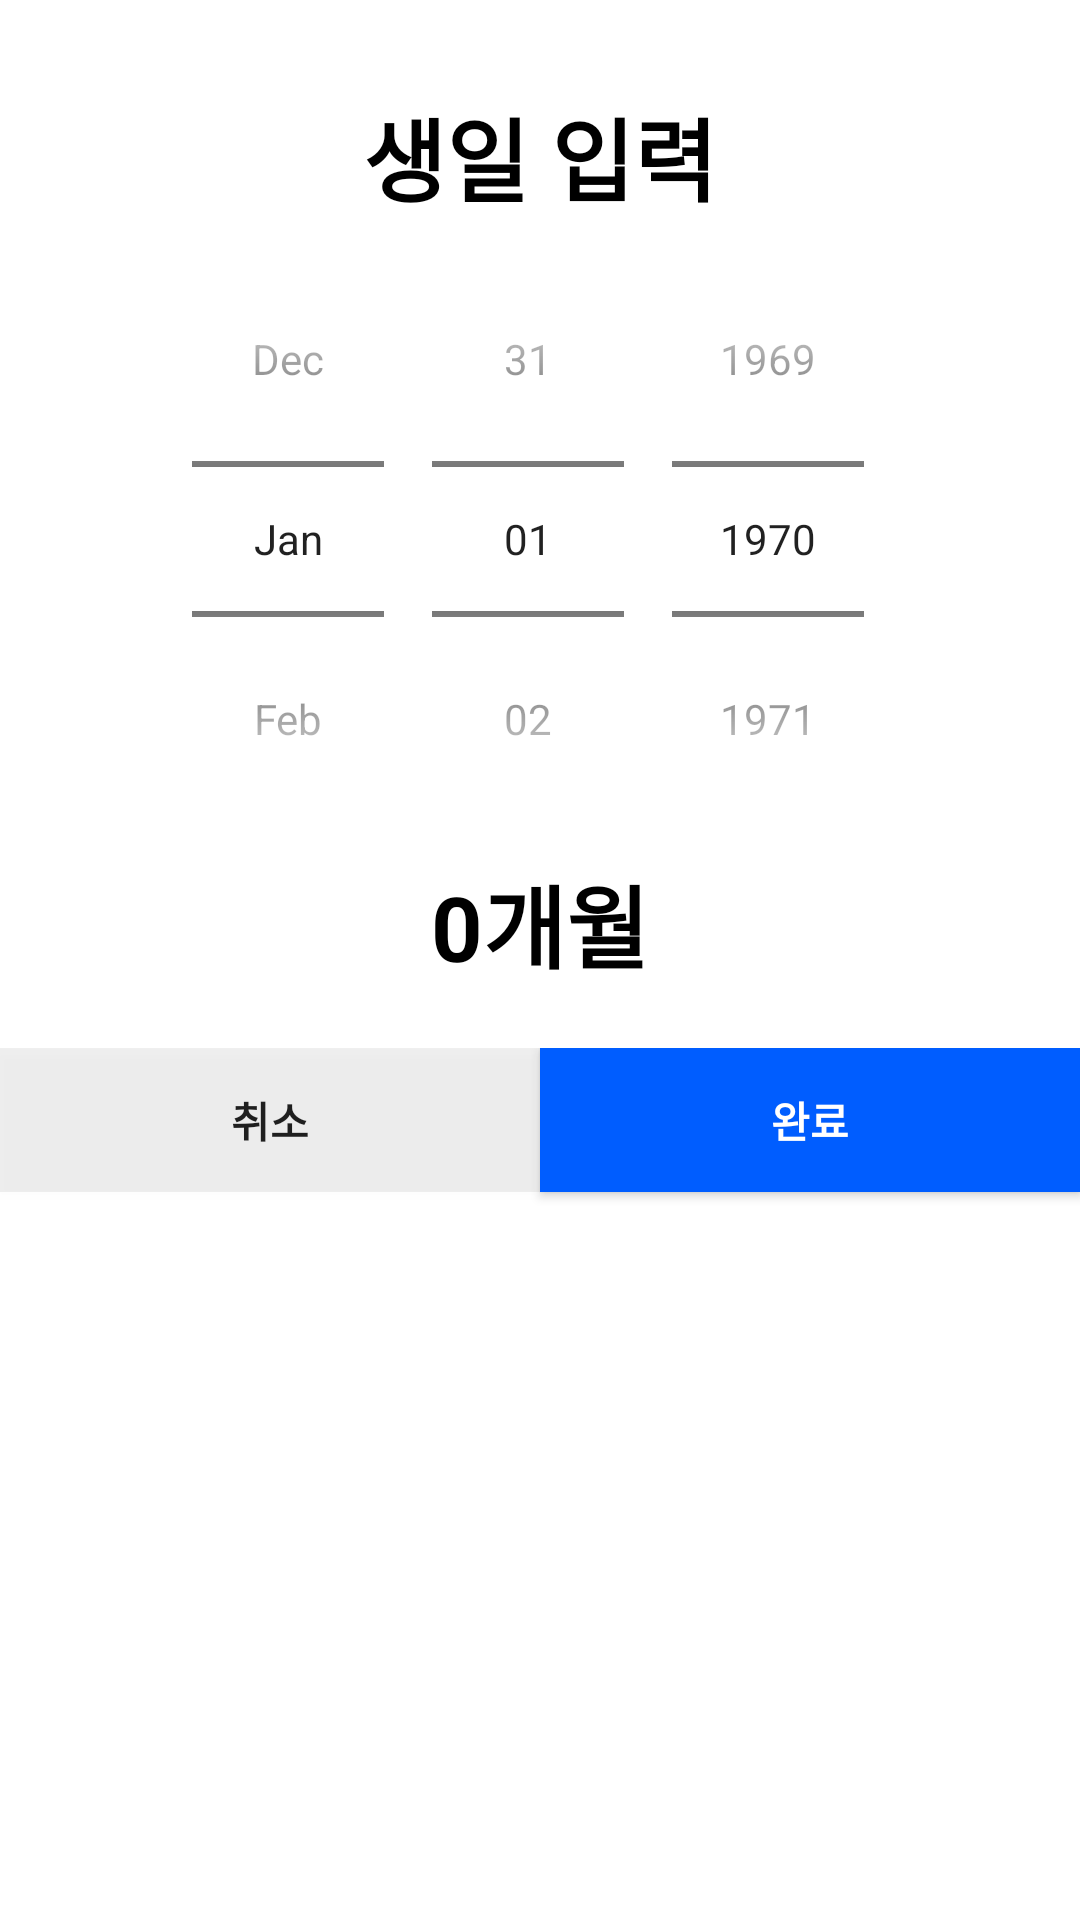

Write the Android layout XML for this screen, with the resource values it uses.
<!-- AndroidManifest.xml: application theme Theme.Project_Moon -->
<!-- res/layout/fragment_birth_picker_dialog.xml -->
<?xml version="1.0" encoding="utf-8"?>
<LinearLayout xmlns:android="http://schemas.android.com/apk/res/android"
    xmlns:app="http://schemas.android.com/apk/res-auto"
    xmlns:tools="http://schemas.android.com/tools"
    android:layout_width="match_parent"
    android:layout_height="match_parent"
    android:orientation="vertical"
    tools:context=".BirthPickerDialogFragment">

    <TextView
        android:id="@+id/textView39"
        android:layout_width="match_parent"
        android:layout_height="wrap_content"
        android:gravity="center"
        android:textStyle="bold"
        android:textSize="30dp"
        android:textColor="@color/black"
        android:layout_marginTop="30dp"
        android:text="@string/obj_birth_picker_title" />

    <DatePicker
        android:id="@+id/dp_birthPicker"
        android:layout_width="match_parent"
        android:layout_height="wrap_content"
        android:calendarViewShown="false"
        android:datePickerMode="spinner"/>

    <TextView
        android:id="@+id/tv_birth_age"
        android:layout_width="match_parent"
        android:layout_height="wrap_content"
        android:layout_gravity="center"
        android:gravity="center"
        android:textSize="30dp"
        android:textStyle="bold"
        android:textColor="@color/black"
        android:layout_marginBottom="20dp"
        android:text="@string/obj_birth_picker_age"/>

    <LinearLayout
        android:layout_width="match_parent"
        android:layout_height="match_parent"
        android:orientation="horizontal">

        <androidx.appcompat.widget.AppCompatButton
            android:id="@+id/btn_birth_cancel"
            android:layout_width="wrap_content"
            android:layout_height="wrap_content"
            android:layout_weight="1"
            android:background="@drawable/btn_gray_square"
            android:text="@string/obj_birth_picker_cancel"
            android:textStyle="bold" />

        <androidx.appcompat.widget.AppCompatButton
            android:id="@+id/btn_birth_ok"
            android:layout_width="wrap_content"
            android:layout_height="wrap_content"
            android:layout_weight="1"
            android:background="@drawable/btn_main_sqaure"
            android:text="@string/obj_birth_picker_finish"
            android:textColor="@color/white"
            android:textStyle="bold" />
    </LinearLayout>
</LinearLayout>
<!-- resources referenced by this layout -->
<resources>
  <color name="black">#FF000000</color>
  <color name="white">#FFFFFFFF</color>
  <!-- drawable btn_gray_square (drawable) -->
  <?xml version="1.0" encoding="utf-8"?>
  <selector xmlns:android="http://schemas.android.com/apk/res/android">
      <item android:state_pressed="true">
          <shape>
              <solid android:color="@color/btn_gray_press" />
              <stroke android:width="0dp" android:color="@color/btn_gray_press" />
          </shape>
      </item>
  
      <item>
          <shape>
              <solid android:color="@color/btn_gray_default" />
              <stroke android:width="0dp" android:color="@color/btn_gray_default" />
          </shape>
      </item>
  </selector>
  <!-- drawable btn_main_sqaure (drawable) -->
  <?xml version="1.0" encoding="utf-8"?>
  <selector xmlns:android="http://schemas.android.com/apk/res/android">
      <item android:state_pressed="true">
          <shape>
              <solid android:color="@color/btn_press" />
              <stroke android:width="1dp" android:color="@color/btn_press" />
          </shape>
      </item>
  
      <item>
          <shape>
              <solid android:color="@color/btn_default" />
              <stroke android:width="1dp" android:color="@color/btn_default" />
          </shape>
      </item>
  </selector>
  <string name="obj_birth_picker_age">0개월</string>
  <string name="obj_birth_picker_cancel">취소</string>
  <string name="obj_birth_picker_finish">완료</string>
  <string name="obj_birth_picker_title">생일 입력</string>
  <style name="Theme.Project_Moon" parent="Theme.MaterialComponents.Light.NoActionBar">
          
          <item name="colorPrimary">@color/mainColor1</item>
          <item name="colorPrimaryVariant">@color/mainColor1_light</item>
          <item name="colorOnPrimary">@color/white</item>
          
          <item name="colorSecondary">@color/teal_200</item>
          <item name="colorSecondaryVariant">@color/teal_700</item>
          <item name="colorOnSecondary">@color/white</item>
          
          <item name="android:windowLightStatusBar">true</item>
          <item name="android:statusBarColor">@color/StatusBarColor</item>
          
          <item name="bottomSheetDialogTheme">@style/CustomBottomSheetDialog</item>
      </style>
  <color name="btn_gray_press">@color/color_soft_gray</color>
  <color name="btn_gray_default">@color/color_light_gray</color>
  <color name="btn_press">@color/mainColor1_dark</color>
  <color name="btn_default">@color/mainColor1</color>
  <color name="mainColor1">#005DFF</color>
  <color name="mainColor1_light">#85005DFF</color>
  <color name="teal_200">#FF03DAC5</color>
  <color name="teal_700">#FF018786</color>
  <color name="StatusBarColor">@color/white</color>
  <style name="CustomBottomSheetDialog" parent="@style/ThemeOverlay.MaterialComponents.BottomSheetDialog">
          <item name="bottomSheetStyle">@style/CustomBottomSheet</item>
      </style>
  <color name="color_soft_gray">#20000000</color>
  <color name="color_light_gray">#10000000</color>
  <color name="mainColor1_dark">#004ACC</color>
  <style name="CustomBottomSheet" parent="Widget.MaterialComponents.BottomSheet">
          <item name="shapeAppearanceOverlay">@style/CustomShapeAppearanceBottomSheetDialog</item>
      </style>
  <style name="CustomShapeAppearanceBottomSheetDialog" parent="">
          <item name="cornerFamily">rounded</item>
          <item name="cornerSizeTopRight">16dp</item>
          <item name="cornerSizeTopLeft">16dp</item>
          <item name="cornerSizeBottomRight">0dp</item>
          <item name="cornerSizeBottomLeft">0dp</item>
      </style>
</resources>
